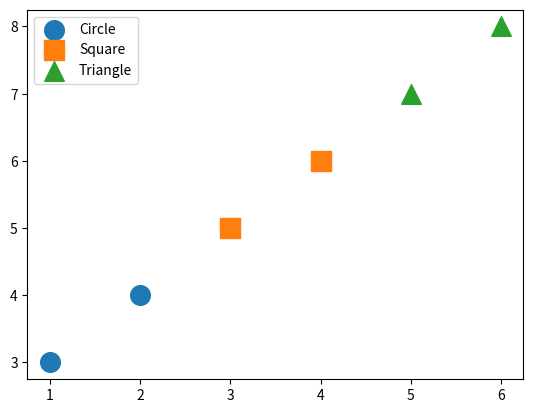

Python code for this plot:
# Multiple Marker Styles Together
# Save image
import matplotlib.pyplot as plt
plt.scatter([1, 2], [3, 4], marker="o", s=200, label="Circle")
plt.scatter([3, 4], [5, 6], marker="s", s=200, label="Square")
plt.scatter([5, 6], [7, 8], marker="^", s=200, label="Triangle")

plt.legend()
plt.savefig("Scatter_sym",dpi=300,facecolor="g")
plt.show()
